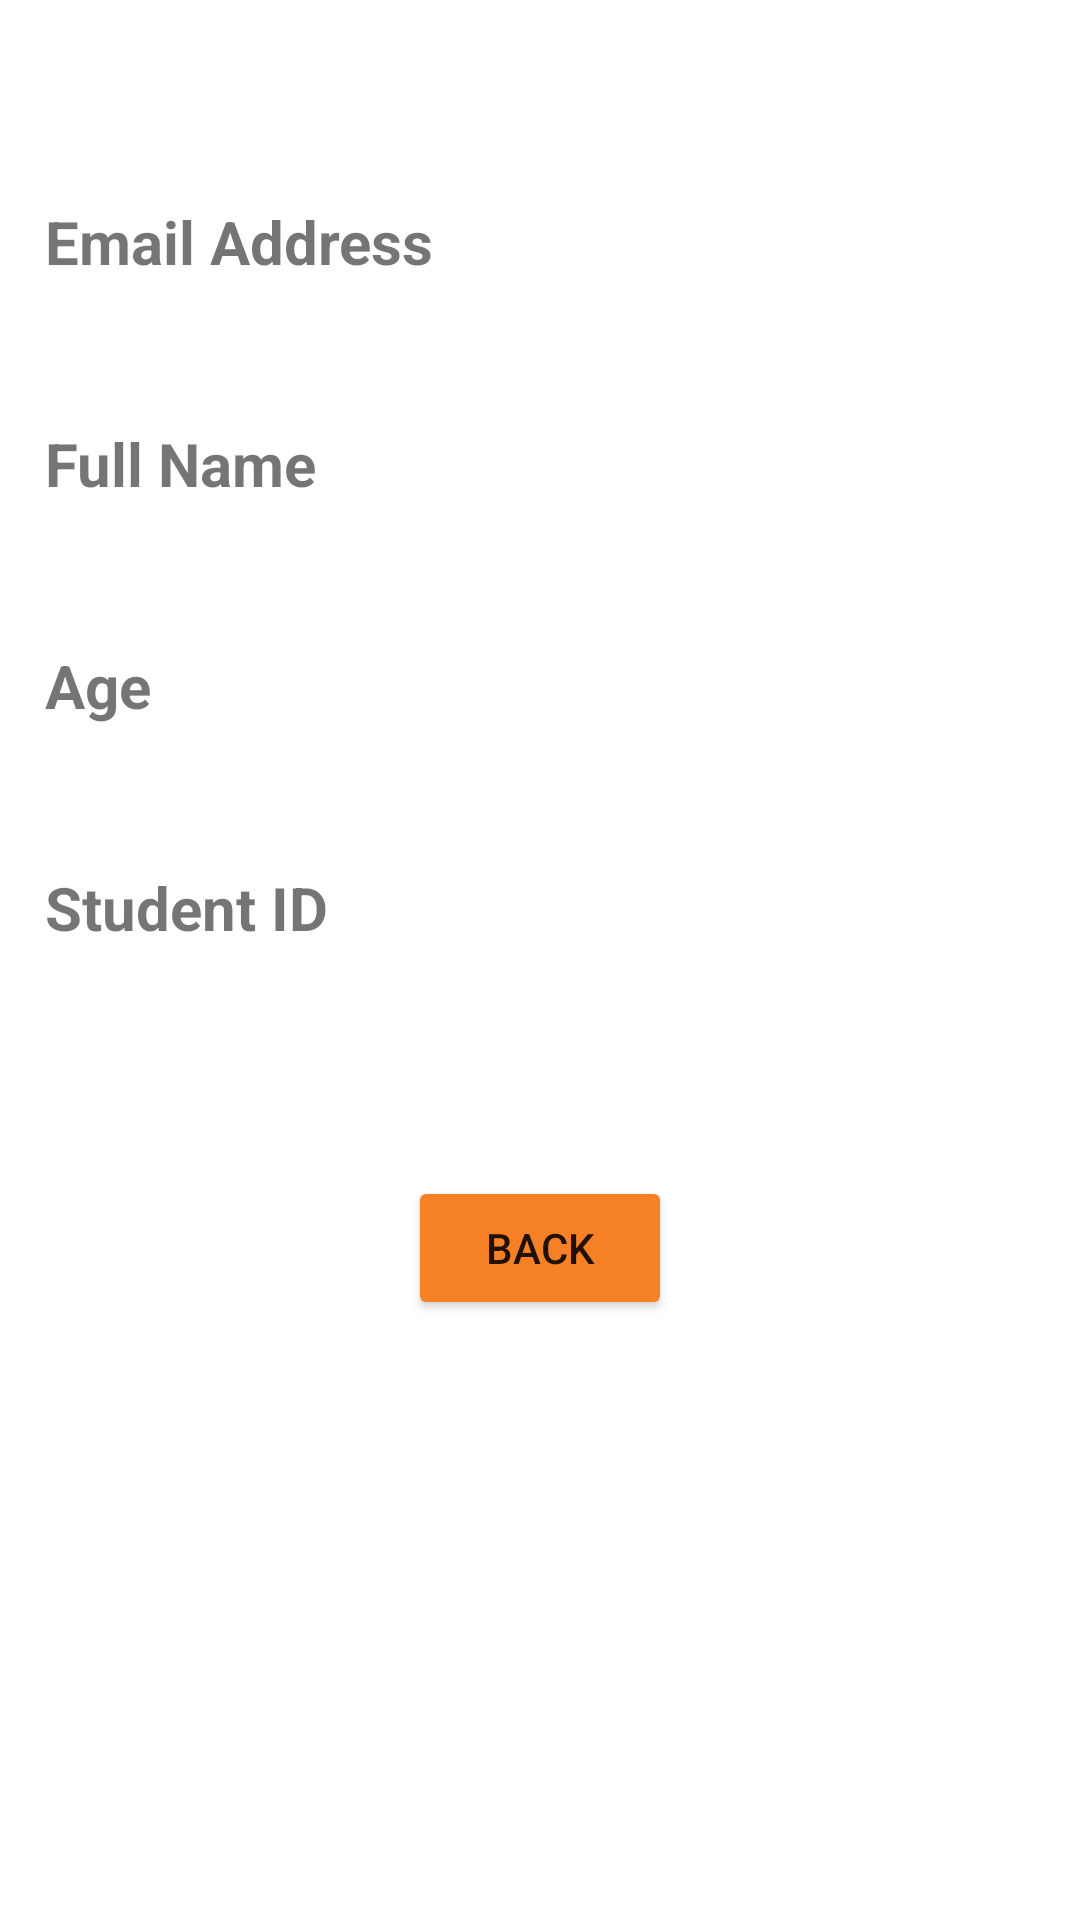

This screen was rendered from an Android layout file. Write that file and the resources it references.
<!-- AndroidManifest.xml: application theme Theme.Android_appv2 -->
<!-- res/layout/activity_view_profile.xml -->
<?xml version="1.0" encoding="utf-8"?>
<androidx.constraintlayout.widget.ConstraintLayout xmlns:android="http://schemas.android.com/apk/res/android"
    xmlns:app="http://schemas.android.com/apk/res-auto"
    xmlns:tools="http://schemas.android.com/tools"
    android:layout_width="match_parent"
    android:layout_height="match_parent"
    tools:context=".ViewProfile">

    <TextView
        android:id="@+id/greeting"
        android:layout_width="wrap_content"
        android:layout_height="wrap_content"
        android:textSize="20dp"
        app:layout_constraintTop_toTopOf="parent"
        app:layout_constraintLeft_toLeftOf="parent"
        android:layout_marginTop="20dp"
        android:layout_marginLeft="15dp"
        />

    <TextView
        android:id="@+id/emailAddressTitle"
        android:layout_width="wrap_content"
        android:layout_height="wrap_content"
        android:text="Email Address"
        android:textStyle="bold"
        app:layout_constraintTop_toBottomOf="@+id/greeting"
        app:layout_constraintLeft_toLeftOf="@+id/greeting"
        android:layout_marginTop="20dp"
        android:textSize="20sp" />

    <TextView
        android:id="@+id/emailAddress"
        android:layout_width="wrap_content"
        android:layout_height="wrap_content"
        app:layout_constraintTop_toBottomOf="@+id/emailAddressTitle"
        app:layout_constraintLeft_toLeftOf="@+id/emailAddressTitle"
        android:layout_marginLeft="30dp"
        android:textSize="20sp"
         />

    <TextView
        android:id="@+id/fullNameTitle"
        android:layout_width="wrap_content"
        android:layout_height="wrap_content"
        android:text="Full Name"
        android:textStyle="bold"
        app:layout_constraintTop_toBottomOf="@+id/emailAddress"
        app:layout_constraintLeft_toLeftOf="@+id/greeting"
        android:layout_marginTop="20dp"
        android:textSize="20sp"/>

    <TextView
        android:id="@+id/fullName"
        android:layout_width="wrap_content"
        android:layout_height="wrap_content"
        app:layout_constraintTop_toBottomOf="@+id/fullNameTitle"
        app:layout_constraintLeft_toLeftOf="@+id/emailAddressTitle"
        android:layout_marginLeft="30dp"
        android:textSize="20sp"
        />

    <TextView
        android:id="@+id/ageTitle"
        android:layout_width="wrap_content"
        android:layout_height="wrap_content"
        android:text="Age"
        android:textStyle="bold"
        app:layout_constraintTop_toBottomOf="@+id/fullName"
        app:layout_constraintLeft_toLeftOf="@+id/greeting"
        android:layout_marginTop="20dp"
        android:textSize="20sp"/>

    <TextView
        android:id="@+id/age"
        android:layout_width="wrap_content"
        android:layout_height="wrap_content"
        app:layout_constraintTop_toBottomOf="@+id/ageTitle"
        app:layout_constraintLeft_toLeftOf="@+id/emailAddressTitle"
        android:layout_marginLeft="30dp"
        android:textSize="20sp"
        />

    <TextView
        android:id="@+id/studentIdTitle"
        android:layout_width="wrap_content"
        android:layout_height="wrap_content"
        android:text="Student ID"
        android:textStyle="bold"
        app:layout_constraintTop_toBottomOf="@+id/age"
        app:layout_constraintLeft_toLeftOf="@+id/greeting"
        android:layout_marginTop="20dp"
        android:textSize="20sp"/>


    <TextView
        android:id="@+id/studentId"
        android:layout_width="wrap_content"
        android:layout_height="wrap_content"
        app:layout_constraintTop_toBottomOf="@+id/studentIdTitle"
        app:layout_constraintLeft_toLeftOf="@+id/emailAddressTitle"
        android:layout_marginLeft="30dp"
        android:textSize="20sp"
        />

    <Button
        android:id="@+id/back"
        android:layout_width="wrap_content"
        android:layout_height="wrap_content"
        android:layout_marginStart="162dp"
        android:layout_marginTop="392dp"
        android:layout_marginEnd="162dp"
        android:backgroundTint="#F58025"
        android:text="Back"
        app:layout_constraintEnd_toEndOf="parent"
        app:layout_constraintStart_toStartOf="parent"
        app:layout_constraintTop_toTopOf="parent" />

    <ImageView
        android:id="@+id/imageView2"
        android:layout_width="58dp"
        android:layout_height="100dp"
        android:layout_marginStart="176dp"
        android:layout_marginTop="50dp"
        android:layout_marginEnd="177dp"
        app:layout_constraintEnd_toEndOf="parent"
        app:layout_constraintStart_toStartOf="parent"
        app:layout_constraintTop_toBottomOf="@+id/back"
        app:srcCompat="@drawable/uta_logomark" />


</androidx.constraintlayout.widget.ConstraintLayout>
<!-- resources referenced by this layout -->
<resources>
  <style name="Theme.Android_appv2" parent="Theme.MaterialComponents.DayNight.DarkActionBar">
          
          <item name="colorPrimary">@color/purple_500</item>
          <item name="colorPrimaryVariant">@color/purple_700</item>
          <item name="colorOnPrimary">@color/white</item>
          
          <item name="colorSecondary">@color/teal_200</item>
          <item name="colorSecondaryVariant">@color/teal_700</item>
          <item name="colorOnSecondary">@color/black</item>
          
          <item name="android:statusBarColor">?attr/colorPrimaryVariant</item>
          
      </style>
  <!-- not gathered from this repository: default colours our renderer supplied (Android Studio template values) -->
  <color name="purple_500">#FF6200EE</color>
  <color name="purple_700">#FF3700B3</color>
  <color name="teal_200">#FF03DAC5</color>
  <color name="teal_700">#FF018786</color>
  <color name="black">#FF000000</color>
  <color name="white">#FFFFFFFF</color>
</resources>
